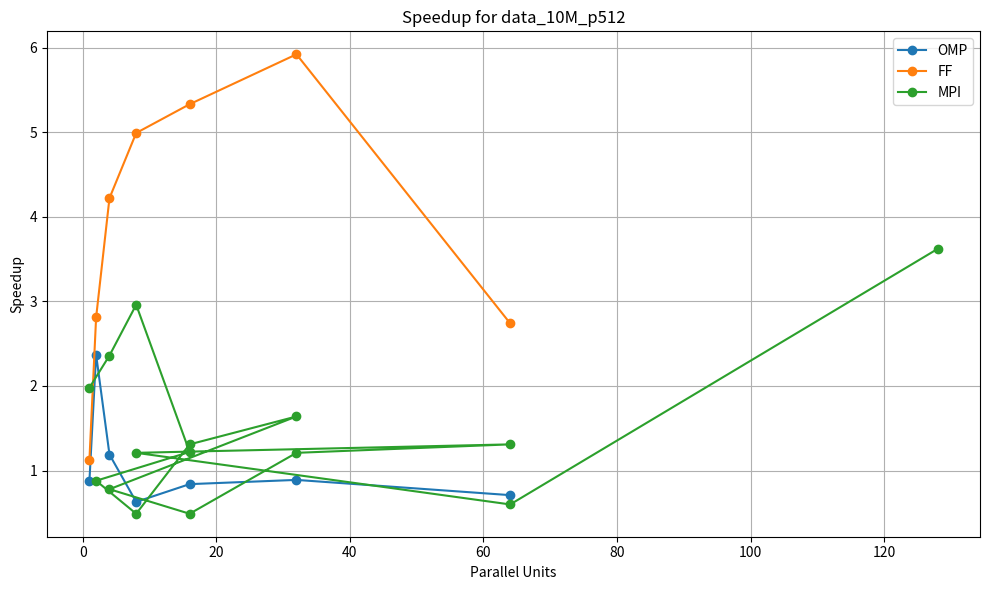
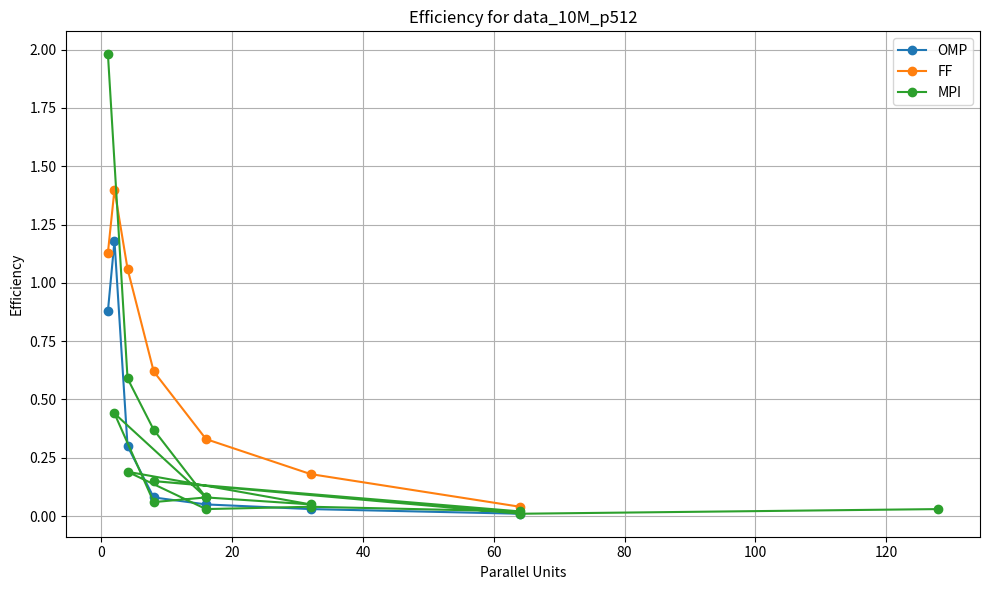
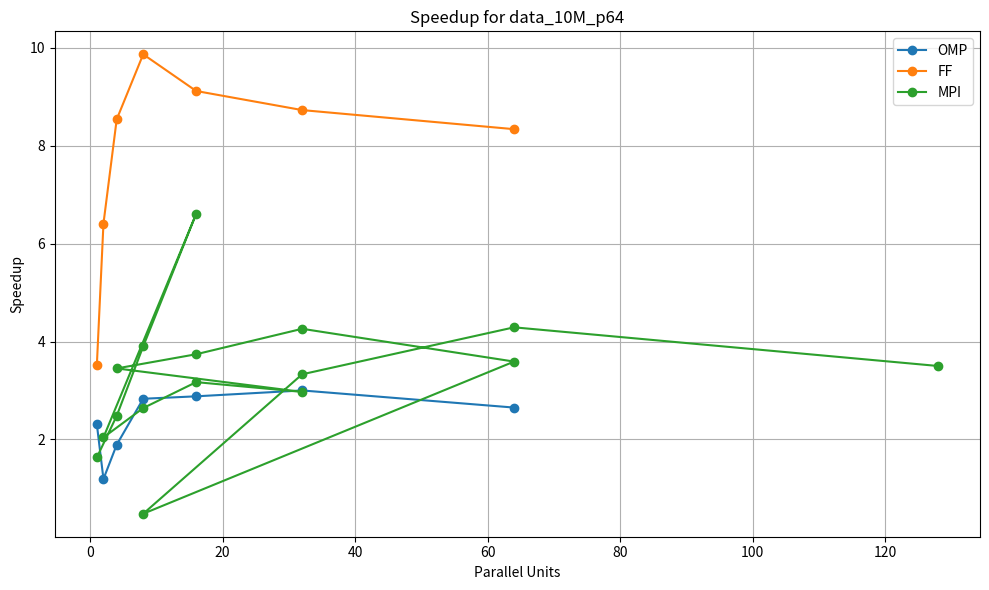
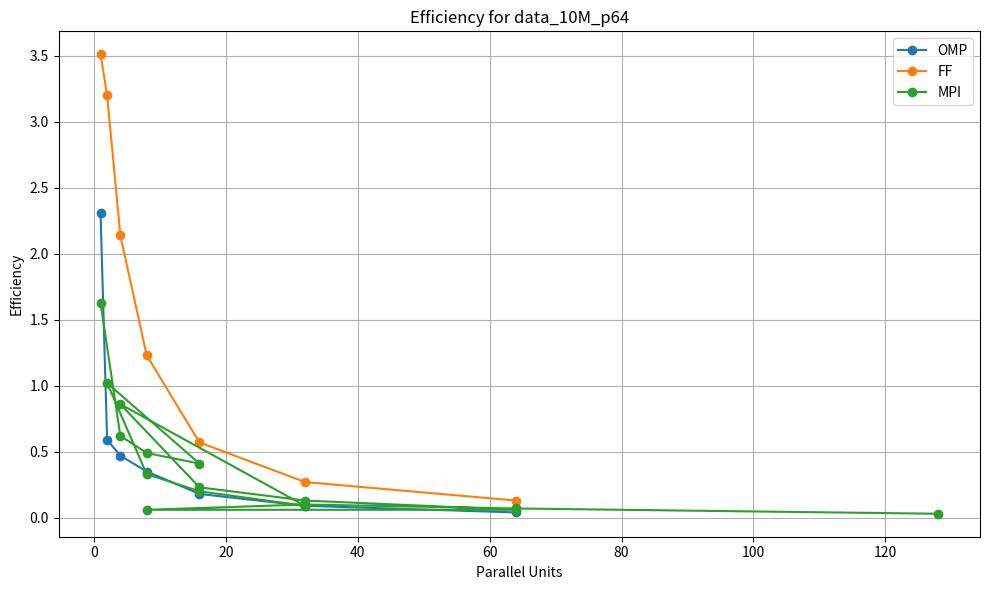
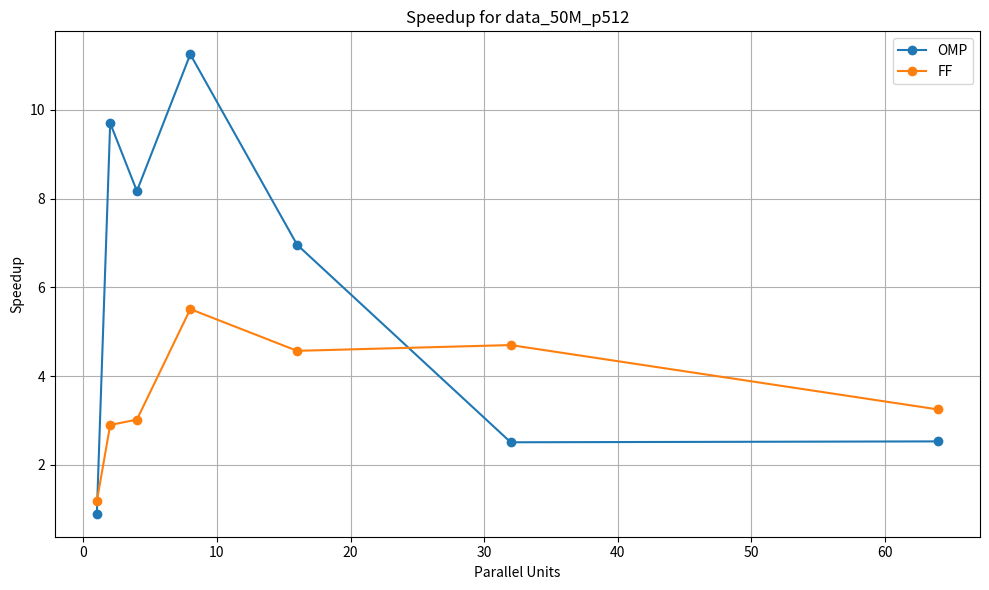
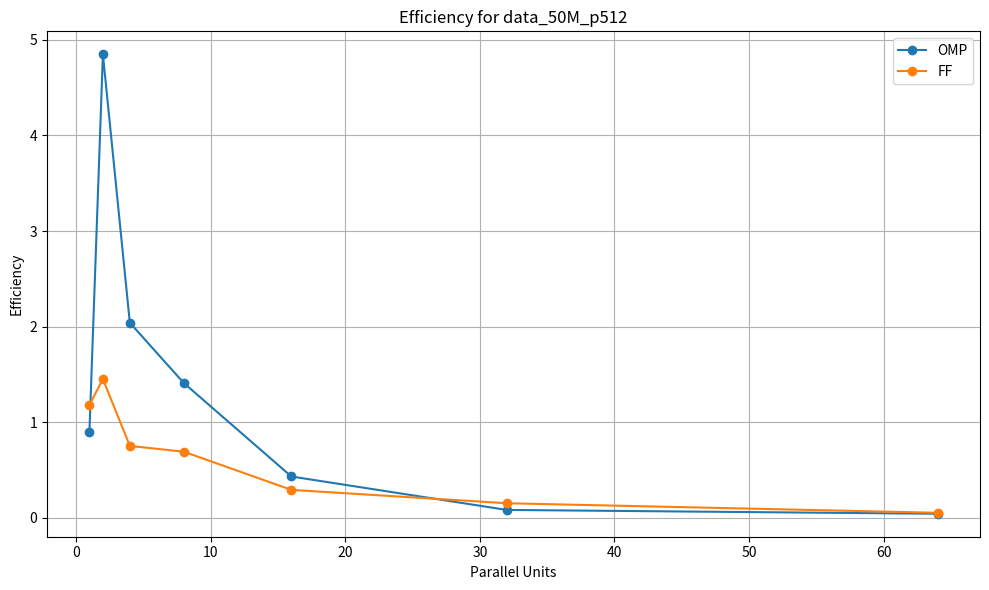
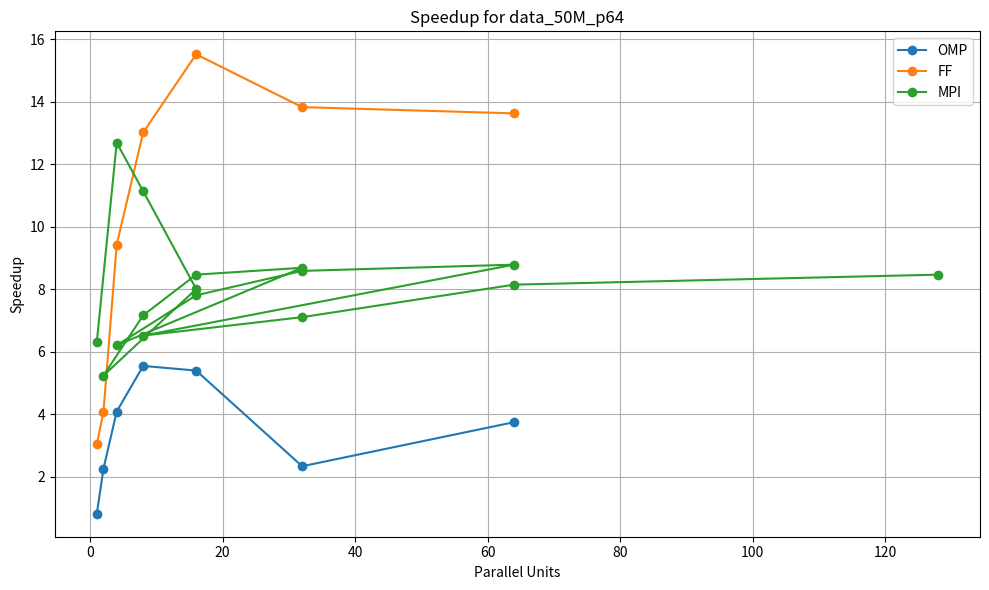
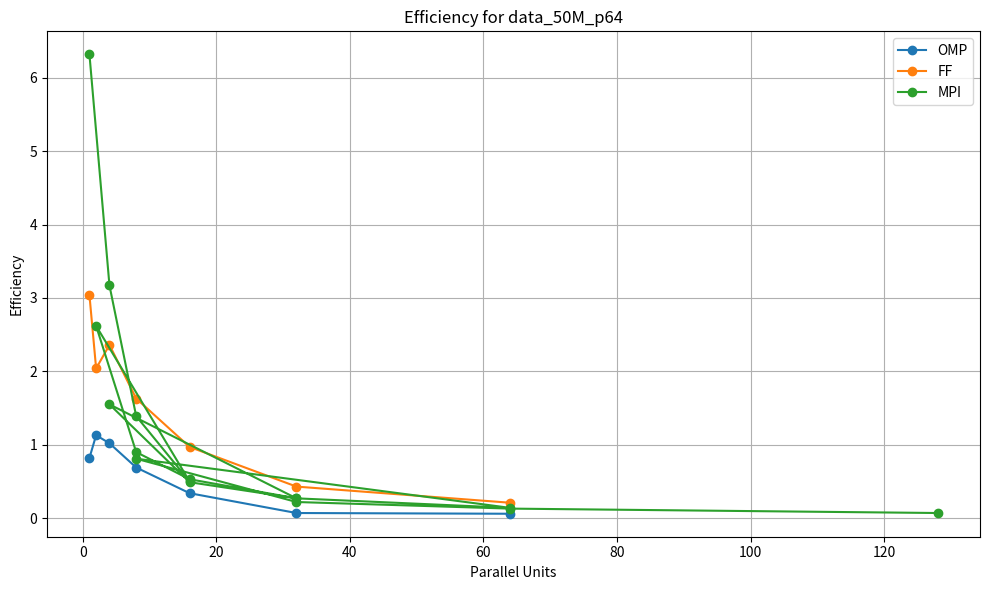

The matplotlib source for these figures, in order:
import pandas as pd
import matplotlib.pyplot as plt
import numpy as np

# Sequential times
seq_times = {
    "data_10M_p64": 44.7748,
    "data_10M_p512": 78.5549,
    "data_50M_p64": 385.493,
    "data_50M_p512": 1171.51
}

# FastFlow results
ff_data = {
    "data_10M_p64": [(1, 12.7648), (2, 6.98639), (4, 5.24283), (8, 4.53449),
                     (16, 4.91195), (32, 5.12634), (64, 5.36824)],
    "data_10M_p512": [(1, 69.7561), (2, 27.9945), (4, 18.6089), (8, 15.7289),
                      (16, 14.7253), (32, 13.2739), (64, 28.6809)],
    "data_50M_p64": [(1, 126.611), (2, 94.4452), (4, 40.8751), (8, 29.6146),
                     (16, 24.8425), (32, 27.8663), (64, 28.2874)],
    "data_50M_p512": [(1, 994.54), (2, 404.188), (4, 388.39), (8, 212.45),
                      (16, 256.115), (32, 249.033), (64, 360.534)]
}

# OpenMP results
omp_data = {
    "data_10M_p64": [(1, 19.3481), (2, 37.671), (4, 23.6288), (8, 15.8426),
                     (16, 15.5251), (32, 14.9167), (64, 16.8898)],
    "data_10M_p512": [(1, 89.5375), (2, 33.1696), (4, 65.99), (8, 124.102),
                      (16, 93.6691), (32, 87.7721), (64, 110.375)],
    "data_50M_p64": [(1, 470.208), (2, 170.385), (4, 94.2978), (8, 69.4224),
                     (16, 71.3604), (32, 164.842), (64, 102.726)],
    "data_50M_p512": [(1, 1304.6), (2, 120.787), (4, 143.397), (8, 104.17),
                      (16, 168.323), (32, 466.124), (64, 462.6)]
}

# MPI (predicted/fixed)
mpi_data = {
    "data_10M_p64": [((1, 1), 27.4718), ((1, 4), 18.0654), ((1, 8), 11.4693), ((1, 16), 6.77645),
                     ((2, 1), 21.9136), ((2, 4), 16.939), ((2, 8), 14.1326), ((2, 16), 15.0769),
                     ((4, 1), 12.9847), ((4, 4), 11.9663), ((4, 8), 10.5174), ((4, 16), 12.4804),
                     ((8, 1), 93.0982), ((8, 4), 13.4428), ((8, 8), 10.4392), ((8, 16), 12.7928)],
    "data_10M_p512": [((1, 1), 39.6908), ((1, 4), 33.3299), ((1, 8), 26.4986), ((1, 16), 64.5114),
                      ((2, 1), 89.7169), ((2, 4), 161.885), ((2, 8), 60.0), ((2, 16), 47.855),
                      ((4, 1), 101.225), ((4, 4), 160.445), ((4, 8), 65.0), ((4, 16), 60.0),
                      ((8, 1), 65.0), ((8, 8), 131.573), ((8, 16), 21.7144)],
    "data_50M_p64": [((1, 1), 60.9741), ((1, 4), 30.3673), ((1, 8), 34.603), ((1, 16), 48.1207),
                     ((2, 1), 73.5191), ((2, 4), 53.7693), ((2, 8), 45.4997), ((2, 16), 44.3427),
                     ((4, 1), 62.0369), ((4, 4), 49.3309), ((4, 8), 44.8853), ((4, 16), 43.873),
                     ((8, 1), 59.1323), ((8, 4), 54.2495), ((8, 8), 47.3194), ((8, 16), 45.4888)]
}

def compute_speedup_efficiency(parallel_results, seq_baseline):
    out = {}
    for fname, entries in parallel_results.items():
        baseline = seq_baseline[fname]
        res = []
        for conf, time in entries:
            threads = conf if isinstance(conf, int) else conf[0] * conf[1]
            speedup = baseline / time
            efficiency = speedup / threads
            res.append((threads, round(speedup, 2), round(efficiency, 2)))
        out[fname] = res
    return out

# Compute speedup and efficiency
ff_se = compute_speedup_efficiency(ff_data, seq_times)
omp_se = compute_speedup_efficiency(omp_data, seq_times)
mpi_se = compute_speedup_efficiency(mpi_data, seq_times)

# Plot per-file comparisons
def plot_per_file(ff_se, omp_se, mpi_se):
    all_files = set(ff_se.keys()) | set(omp_se.keys()) | set(mpi_se.keys())
    for fname in sorted(all_files):
        for metric in ['Speedup', 'Efficiency']:
            plt.figure(figsize=(10, 6))
            for label, data_dict in [('OMP', omp_se), ('FF', ff_se), ('MPI', mpi_se)]:
                if fname not in data_dict:
                    continue
                data = data_dict[fname]
                x = [t for t, _, _ in data]
                y = [s if metric == 'Speedup' else e for _, s, e in data]
                plt.plot(x, y, marker='o', label=label)
            plt.title(f'{metric} for {fname}')
            plt.xlabel('Parallel Units')
            plt.ylabel(metric)
            plt.grid(True)
            plt.legend()
            plt.tight_layout()
            safe_fname = fname.replace("data_", "").replace(".bin", "")
            filename = f"{metric.lower()}_{safe_fname}.png"
            plt.savefig(filename)
            print(f"Saved: {filename}")
            plt.clf()

plot_per_file(ff_se, omp_se, mpi_se)
